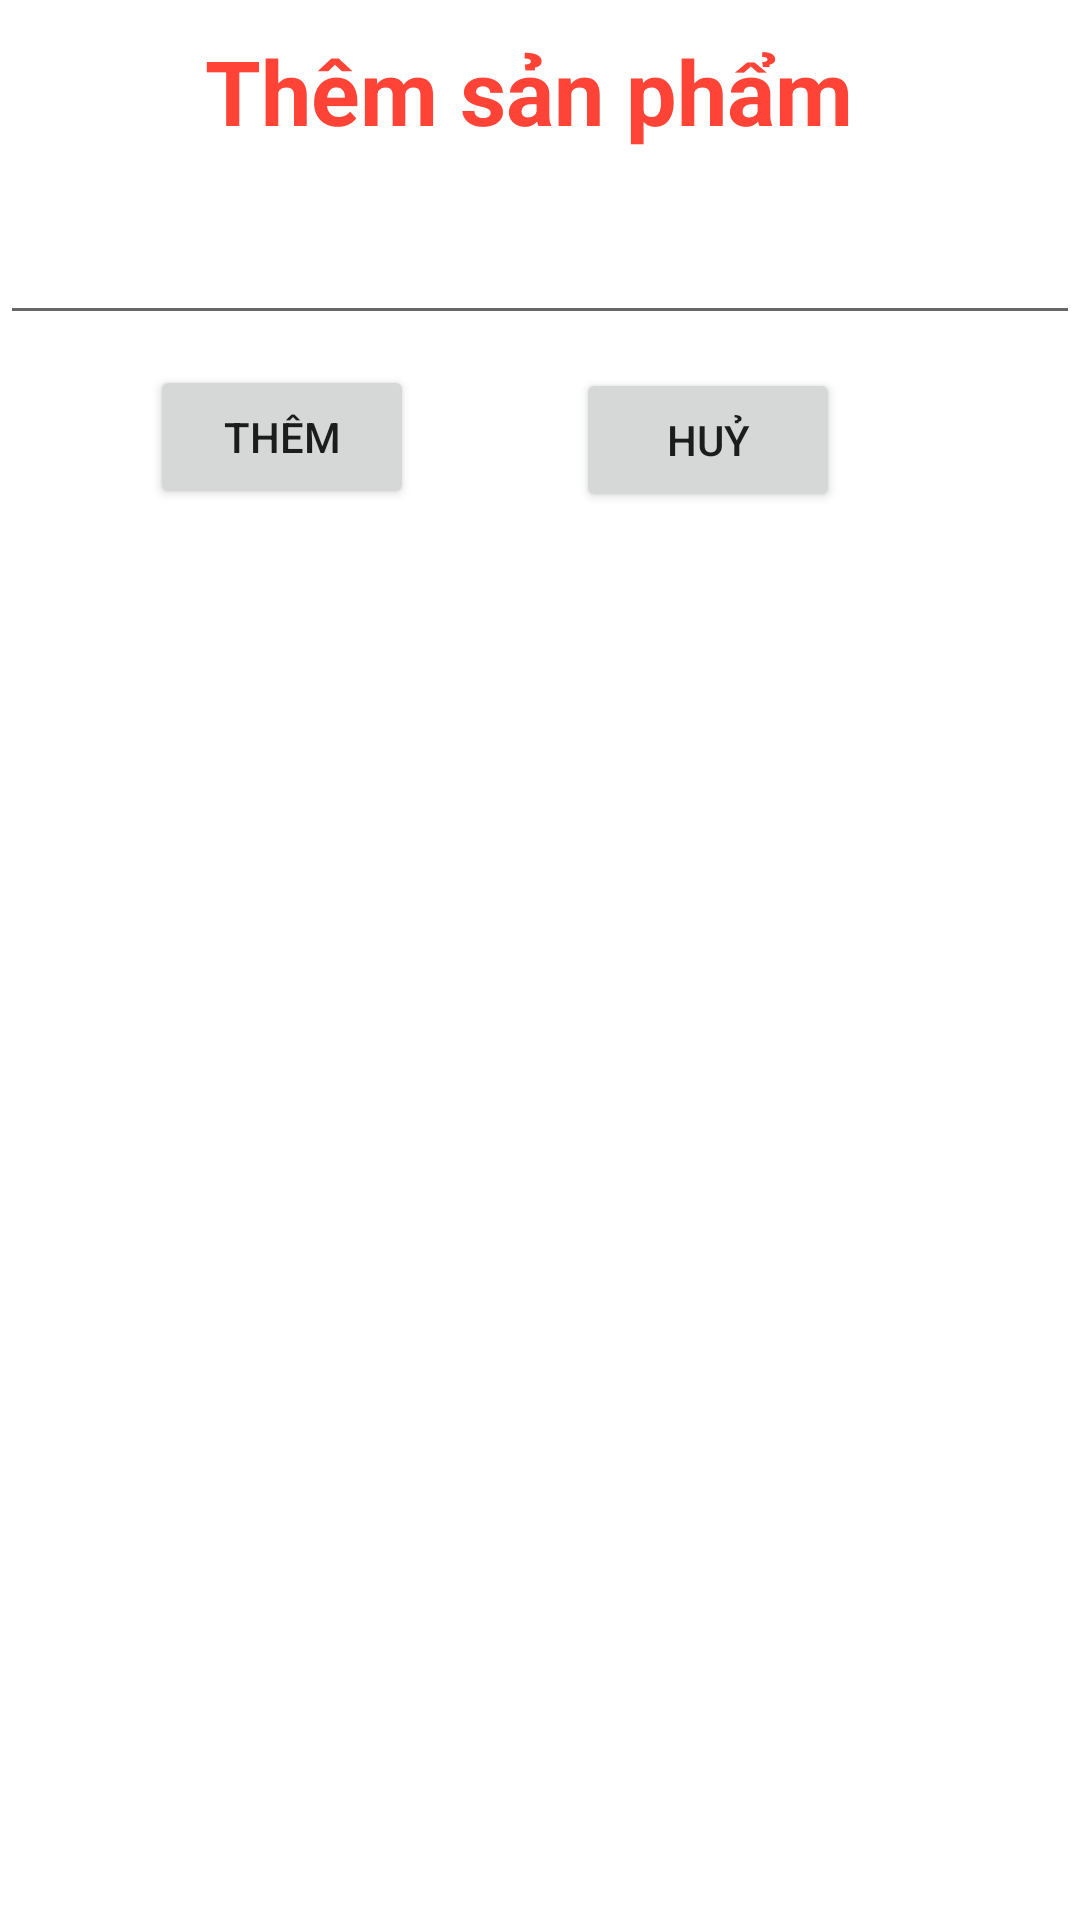

This screen was rendered from an Android layout file. Write that file and the resources it references.
<!-- AndroidManifest.xml: application theme AppTheme -->
<!-- res/layout/add_product_admin.xml -->
<?xml version="1.0" encoding="utf-8"?>

<RelativeLayout xmlns:android="http://schemas.android.com/apk/res/android"
    android:layout_width="match_parent"
    android:layout_height="match_parent">

    <TextView
        android:id="@+id/textThem"
        android:layout_width="match_parent"
        android:layout_height="wrap_content"
        android:gravity="center"
        android:padding="10dp"
        android:text="Thêm sản phẩm "
        android:textColor="#FF4336"
        android:textSize="30sp"
        android:textStyle="bold" />

    <EditText
        android:id="@+id/editTextTenCV"
        android:layout_width="match_parent"
        android:layout_height="wrap_content"
        android:layout_below="@+id/textThem"
        android:layout_marginTop="10dp" />

    <Button
        android:id="@+id/buttonThem"
        android:layout_width="wrap_content"
        android:layout_height="wrap_content"
        android:layout_below="@+id/editTextTenCV"
        android:layout_marginStart="50dp"
        android:layout_marginTop="10dp"
        android:text="Thêm" />

    <Button
        android:id="@+id/buttonHuy"
        android:layout_width="wrap_content"
        android:layout_height="wrap_content"
        android:layout_below="@+id/editTextTenCV"
        android:layout_marginStart="54dp"
        android:layout_marginTop="11dp"
        android:layout_toEndOf="@+id/buttonThem"
        android:text="Huỷ" />
</RelativeLayout>
<!-- resources referenced by this layout -->
<resources>

</resources>
